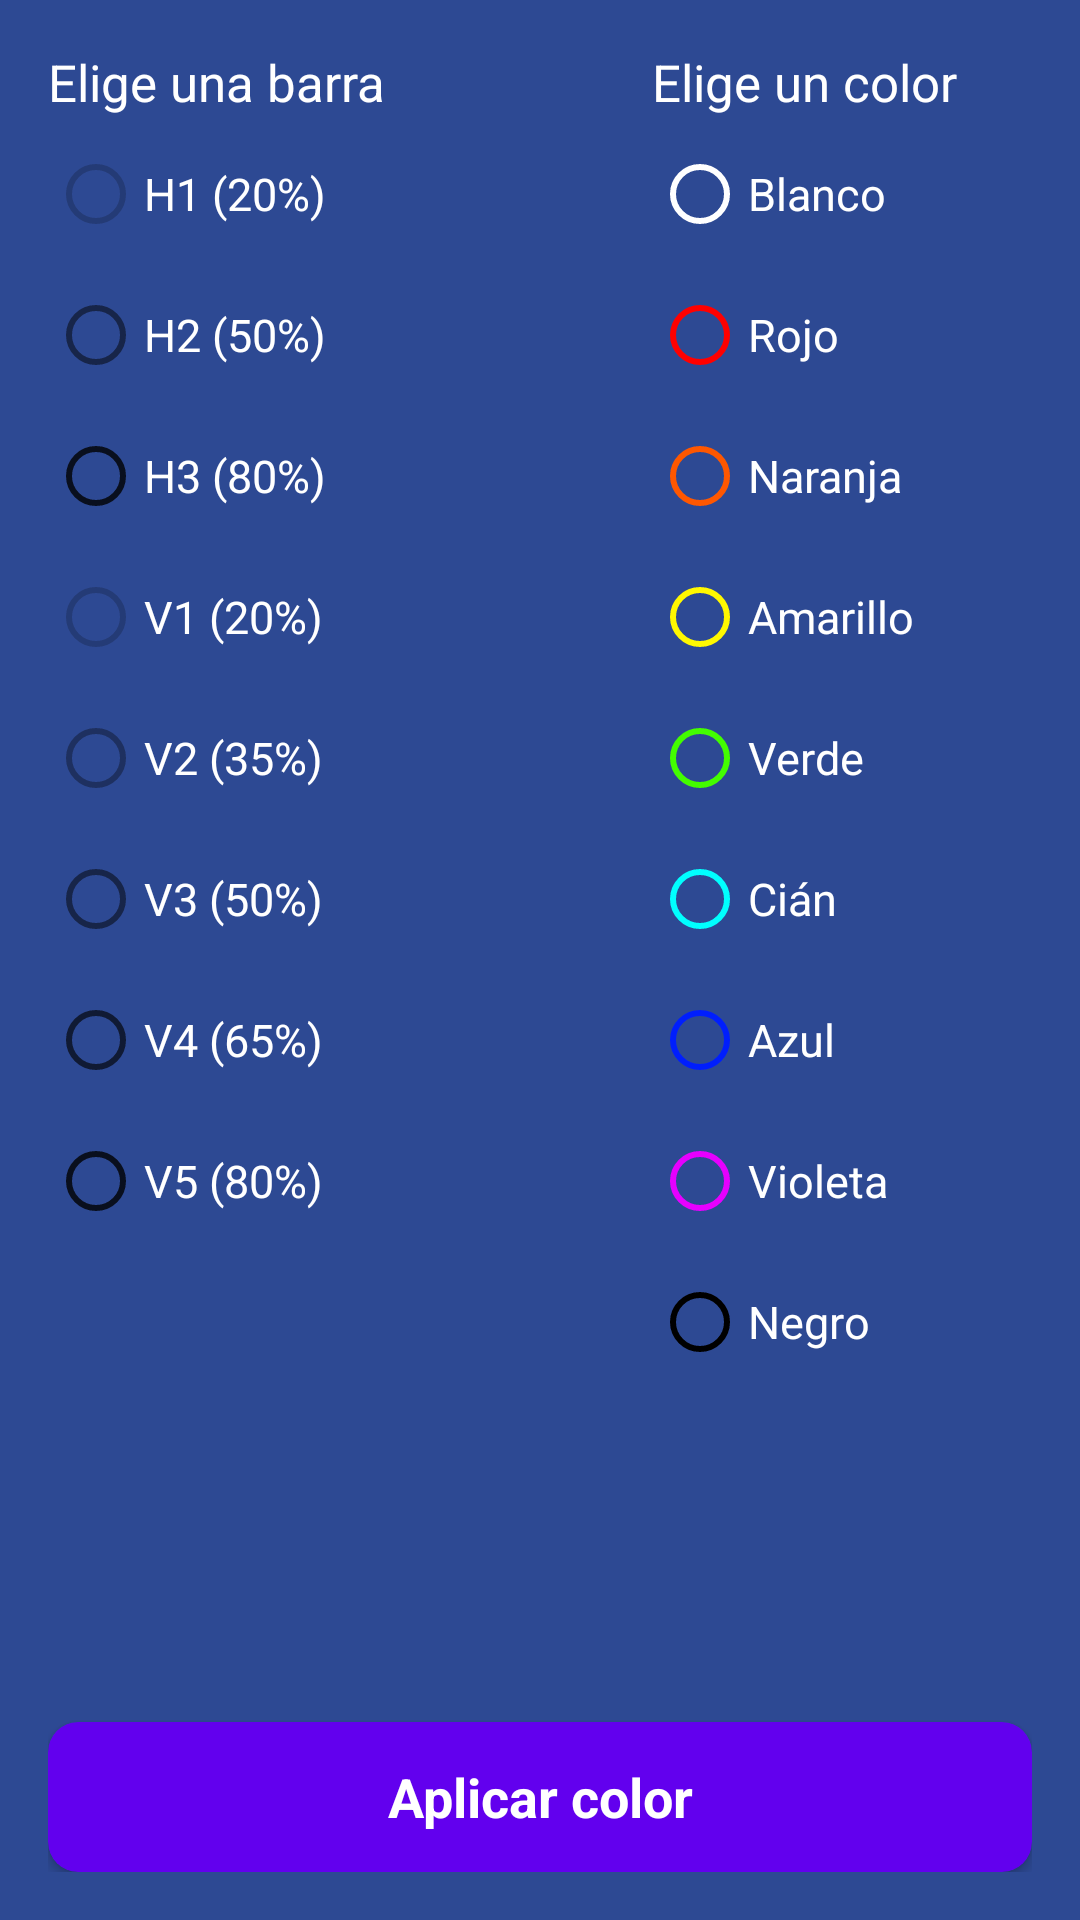

Android layout source for this screen:
<!-- AndroidManifest.xml: application theme Theme.AplicacionesPMDM -->
<!-- res/layout/dialog_change_color.xml -->
<?xml version="1.0" encoding="utf-8"?>
<androidx.constraintlayout.widget.ConstraintLayout xmlns:android="http://schemas.android.com/apk/res/android"
    xmlns:app="http://schemas.android.com/apk/res-auto"
    android:layout_width="300dp"
    android:layout_height="550dp"
    xmlns:tools="http://schemas.android.com/tools"
    android:layout_gravity="center"
    android:background="@color/bgapp_background_app"
    android:orientation="vertical"
    android:padding="16dp">

    <TableLayout
        android:layout_width="wrap_content"
        android:layout_height="wrap_content"
        app:layout_constraintTop_toTopOf="parent"
        app:layout_constraintStart_toStartOf="parent"
        app:cardBackgroundColor="#00FFFFFF">

        <TableRow>

            <TextView
                android:id="@+id/title_table_bars"
                android:layout_width="wrap_content"
                android:layout_height="wrap_content"
                android:text="@string/Select_bar"
                android:textColor="@color/white"
                android:textSize="17dp"
                android:layout_marginBottom="10dp"
                >

            </TextView>
        </TableRow>

        <TableRow>

            <RadioGroup
                android:id="@+id/rgBars"
                android:layout_width="wrap_content"
                android:layout_height="wrap_content">

                <RadioButton
                    android:id="@+id/rdH1"
                    android:layout_width="wrap_content"
                    android:layout_height="wrap_content"
                    android:theme="@style/RadioButton_20"
                    android:textColor="@color/white"
                    android:textSize="15dp"
                    android:layout_marginBottom="15dp"
                    android:text="H1 (20%)" />

                <RadioButton
                    android:id="@+id/rdH2"
                    android:layout_width="wrap_content"
                    android:layout_height="wrap_content"
                    android:theme="@style/RadioButton_50"
                    android:textColor="@color/white"
                    android:layout_marginBottom="15dp"
                    android:textSize="15dp"
                    android:text="H2 (50%)" />

                <RadioButton
                    android:id="@+id/rdH3"
                    android:layout_width="wrap_content"
                    android:layout_height="wrap_content"
                    android:layout_marginBottom="15dp"
                    android:theme="@style/RadioButton_80"
                    android:textColor="@color/white"
                    android:textSize="15dp"
                    android:text="H3 (80%)" />

                <RadioButton
                    android:id="@+id/rdV1"
                    android:layout_width="wrap_content"
                    android:layout_height="wrap_content"
                    android:theme="@style/RadioButton_20"
                    android:layout_marginBottom="15dp"
                    android:textColor="@color/white"
                    android:textSize="15dp"
                    android:text="V1 (20%)" />

                <RadioButton
                    android:id="@+id/rdV2"
                    android:layout_width="wrap_content"
                    android:layout_height="wrap_content"
                    android:theme="@style/RadioButton_35"
                    android:layout_marginBottom="15dp"
                    android:textColor="@color/white"
                    android:textSize="15dp"
                    android:text="V2 (35%)" />

                <RadioButton
                    android:id="@+id/rdV3"
                    android:layout_width="wrap_content"
                    android:layout_height="wrap_content"
                    android:theme="@style/RadioButton_50"
                    android:layout_marginBottom="15dp"
                    android:textColor="@color/white"
                    android:textSize="15dp"
                    android:text="V3 (50%)" />

                <RadioButton
                    android:id="@+id/rdV4"
                    android:layout_width="wrap_content"
                    android:layout_height="wrap_content"
                    android:theme="@style/RadioButton_65"
                    android:layout_marginBottom="15dp"
                    android:textColor="@color/white"
                    android:textSize="15dp"
                    android:text="V4 (65%)" />

                <RadioButton
                    android:id="@+id/rdV5"
                    android:layout_width="wrap_content"
                    android:layout_height="wrap_content"
                    android:theme="@style/RadioButton_80"
                    android:textColor="@color/white"
                    android:textSize="15dp"
                    android:text="V5 (80%)" />

            </RadioGroup>
        </TableRow>
    </TableLayout>

    <TableLayout
        android:layout_width="wrap_content"
        android:layout_height="wrap_content"
        app:layout_constraintEnd_toEndOf="parent"
        app:layout_constraintTop_toTopOf="parent"
        android:layout_marginRight="25dp"
        >

        <TableRow>

            <TextView
                android:layout_width="wrap_content"
                android:layout_height="wrap_content"
                android:layout_marginBottom="10dp"
                android:text="@string/Select_color"
                android:textColor="@color/white"
                android:textSize="17dp">

            </TextView>
        </TableRow>

        <TableRow>

            <RadioGroup
                android:id="@+id/rgColors"
                android:layout_width="wrap_content"
                android:layout_height="wrap_content"
                >
                <RadioButton
                    android:id="@+id/rdWhite"
                    android:layout_width="wrap_content"
                    android:layout_height="wrap_content"
                    android:textColor="@color/white"
                    android:theme="@style/RadioButton_white"
                    android:layout_marginBottom="15dp"
                    android:textSize="15dp"
                    android:text="@string/White" />
                <RadioButton
                    android:id="@+id/rdRed"
                    android:layout_width="wrap_content"
                    android:layout_height="wrap_content"
                    android:textColor="@color/white"
                    android:theme="@style/RadioButton_red"
                    android:layout_marginBottom="15dp"
                    android:textSize="15dp"
                    android:text="@string/Red" />
                <RadioButton
                    android:id="@+id/rdOrange"
                    android:layout_width="wrap_content"
                    android:layout_height="wrap_content"
                    android:textColor="@color/white"
                    android:theme="@style/RadioButton_orange"
                    android:layout_marginBottom="15dp"
                    android:textSize="15dp"
                    android:tag="0xFFFF5700"
                    android:text="@string/Orange" />
                <RadioButton
                    android:id="@+id/rdYellow"
                    android:layout_width="wrap_content"
                    android:layout_height="wrap_content"
                    android:textColor="@color/white"
                    android:theme="@style/RadioButton_yellow"
                    android:layout_marginBottom="15dp"
                    android:textSize="15dp"
                    android:text="@string/Yellow" />
                <RadioButton
                    android:id="@+id/rdGreen"
                    android:layout_width="wrap_content"
                    android:layout_height="wrap_content"
                    android:textColor="@color/white"
                    android:theme="@style/RadioButton_green"
                    android:layout_marginBottom="15dp"
                    android:textSize="15dp"
                    android:text="@string/Green" />
                <RadioButton
                    android:id="@+id/rdCyan"
                    android:layout_width="wrap_content"
                    android:layout_height="wrap_content"
                    android:textColor="@color/white"
                    android:theme="@style/RadioButton_cyan"
                    android:layout_marginBottom="15dp"
                    android:textSize="15dp"
                    android:text="@string/Cyan" />
                <RadioButton
                    android:id="@+id/rdBlue"
                    android:layout_width="wrap_content"
                    android:layout_height="wrap_content"
                    android:textColor="@color/white"
                    android:theme="@style/RadioButton_blue"
                    android:layout_marginBottom="15dp"
                    android:textSize="15dp"
                    android:text="@string/Blue" />
                <RadioButton
                    android:id="@+id/rdViolet"
                    android:layout_width="wrap_content"
                    android:layout_height="wrap_content"
                    android:textColor="@color/white"
                    android:theme="@style/RadioButton_violet"
                    android:layout_marginBottom="15dp"
                    android:textSize="15dp"
                    android:text="@string/Violet" />
                <RadioButton
                    android:id="@+id/rdBlack"
                    android:layout_width="wrap_content"
                    android:layout_height="wrap_content"
                    android:textColor="@color/white"
                    android:theme="@style/RadioButton_black"
                    android:layout_marginBottom="15dp"
                    android:textSize="15dp"
                    android:text="@string/Black" />

            </RadioGroup>
        </TableRow>
    </TableLayout>

    <androidx.cardview.widget.CardView
        android:id="@+id/cv_applyColor"
        android:layout_width="match_parent"
        android:layout_height="50dp"
        app:cardBackgroundColor="@color/btn_color_change"
        app:cardCornerRadius="10dp"
        app:layout_constraintBottom_toBottomOf="parent">

        <TextView
            android:id="@+id/tv_cvApplyColor"
            android:layout_width="wrap_content"
            android:layout_height="wrap_content"
            android:layout_gravity="center"
            android:gravity="center"
            android:text="@string/btn_apply_color"
            android:textAllCaps="false"
            android:textColor="@color/white"
            android:textSize="18dp"
            android:textStyle="bold" />
    </androidx.cardview.widget.CardView>


</androidx.constraintlayout.widget.ConstraintLayout>
<!-- resources referenced by this layout -->
<resources>
  <color name="bgapp_background_app">#FF2D4993</color>
  <color name="btn_color_change">#FF6200EE</color>
  <color name="white">#FFFFFFFF</color>
  <string name="Black">Negro</string>
  <string name="Blue">Azul</string>
  <string name="Cyan">Cián</string>
  <string name="Green">Verde</string>
  <string name="Orange">Naranja</string>
  <string name="Red">Rojo</string>
  <string name="Select_bar">Elige una barra</string>
  <string name="Select_color">Elige un color</string>
  <string name="Violet">Violeta</string>
  <string name="White">Blanco</string>
  <string name="Yellow">Amarillo</string>
  <string name="btn_apply_color">Aplicar color</string>
  <style name="RadioButton_20" parent="Theme.AppCompat.Light">
          <item name="buttonTint">#33000000</item>
          <item name="colorControlActivated">#33000000</item>
      </style>
  <style name="RadioButton_35" parent="Theme.AppCompat.Light">
          <item name="buttonTint">#59000000</item>
          <item name="colorControlActivated">#59000000</item>
      </style>
  <style name="RadioButton_50" parent="Theme.AppCompat.Light">
          <item name="buttonTint">#80000000</item>
          <item name="colorControlActivated">#80000000</item>
      </style>
  <style name="RadioButton_65" parent="Theme.AppCompat.Light">
          <item name="buttonTint">#A6000000</item>
          <item name="colorControlActivated">#A6000000</item>
      </style>
  <style name="RadioButton_80" parent="Theme.AppCompat.Light">
          <item name="buttonTint">#CC000000</item>
          <item name="colorControlActivated">#CC000000</item>
      </style>
  <style name="RadioButton_black" parent="Theme.AppCompat.Light">
          <item name="buttonTint">@color/black</item>
          <item name="colorControlActivated">@color/black</item>
      </style>
  <style name="RadioButton_blue" parent="Theme.AppCompat.Light">
          <item name="buttonTint">#001EFD</item>
          <item name="colorControlActivated">#001EFD</item>
      </style>
  <style name="RadioButton_cyan" parent="Theme.AppCompat.Light">
          <item name="buttonTint">#00FFFF</item>
          <item name="colorControlActivated">#00FFFF</item>
      </style>
  <style name="RadioButton_green" parent="Theme.AppCompat.Light">
          <item name="buttonTint">#43FD00</item>
          <item name="colorControlActivated">#43FD00</item>
      </style>
  <style name="RadioButton_orange" parent="Theme.AppCompat.Light">
          <item name="buttonTint">#FF5700</item>
          <item name="colorControlActivated">#FF5700</item>
      </style>
  <style name="RadioButton_red" parent="Theme.AppCompat.Light">
          <item name="buttonTint">#FF0000</item>
          <item name="colorControlActivated">#FF0000</item>
      </style>
  <style name="RadioButton_violet" parent="Theme.AppCompat.Light">
          <item name="buttonTint">#E600FF</item>
          <item name="colorControlActivated">#E600FF</item>
      </style>
  <style name="RadioButton_white" parent="Theme.AppCompat.Light">
          <item name="buttonTint">#FFFFFF</item>
          <item name="colorControlActivated">#FFFFFF</item>
      </style>
  <style name="RadioButton_yellow" parent="Theme.AppCompat.Light">
          <item name="buttonTint">#FFF800</item>
          <item name="colorControlActivated">#FFF800</item>
      </style>
  <style name="Theme.AplicacionesPMDM" parent="Base.Theme.AplicacionesPMDM" />
  <color name="black">#FF000000</color>
  <style name="Base.Theme.AplicacionesPMDM" parent="Theme.Material3.DayNight.NoActionBar">
          
          
      </style>
</resources>
